2-way image classification set "detector_blue_on_table" from GitHub (565-cyber/lerobot); label vocabulary: negative, positive.

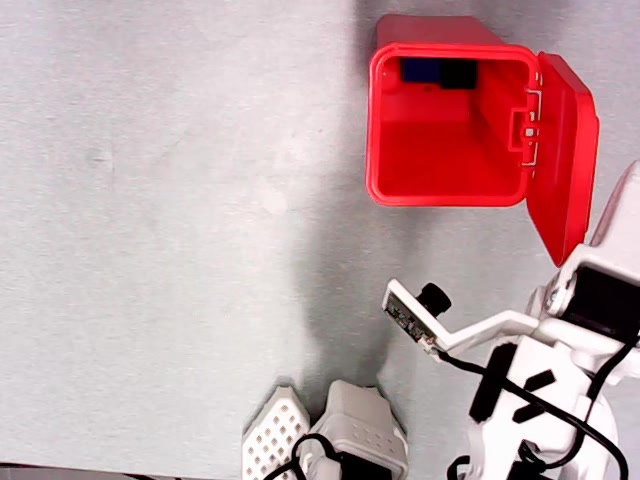
Label: negative

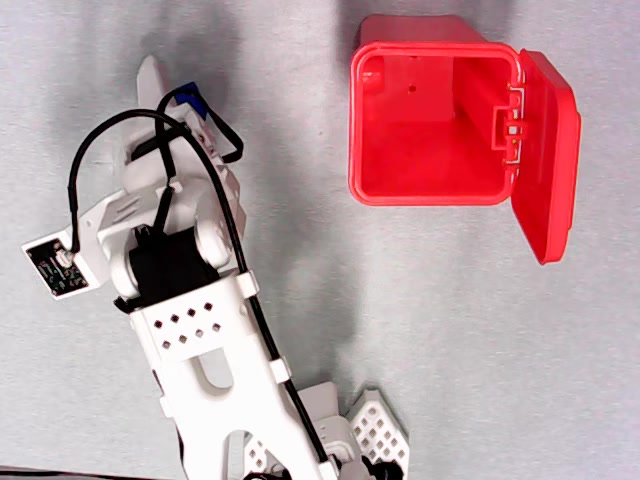
Label: positive

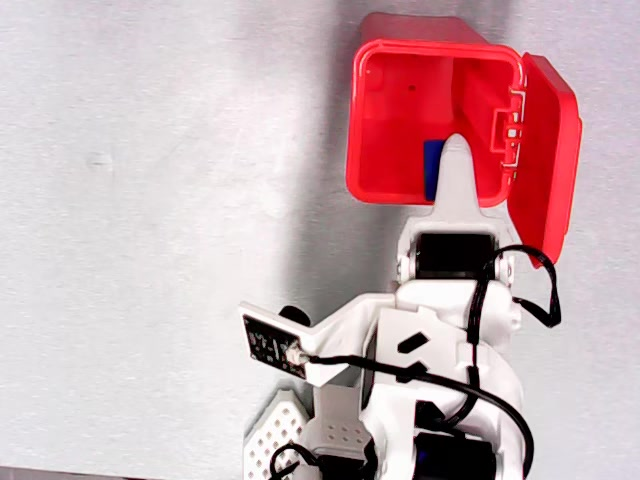
Label: positive

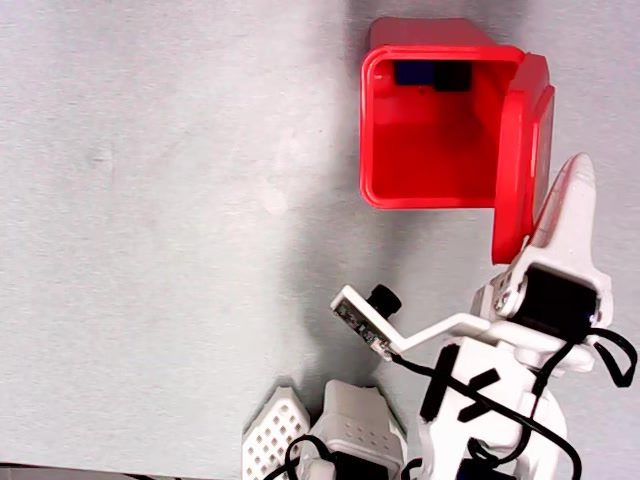
Label: negative

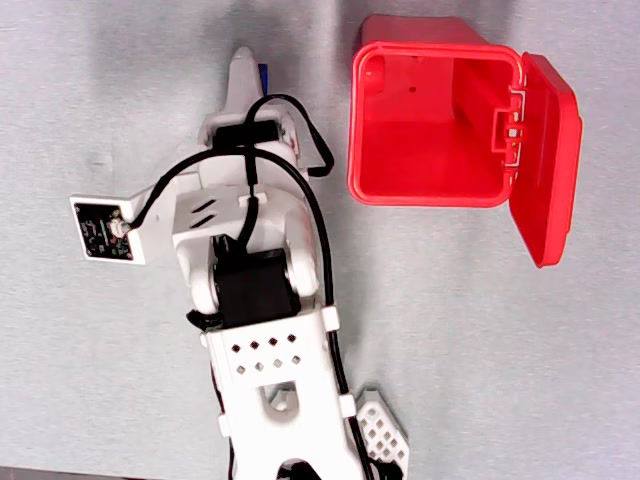
Label: positive

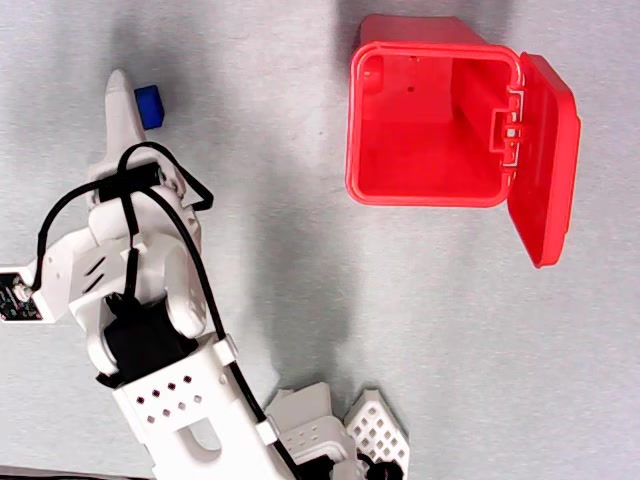
Label: positive
